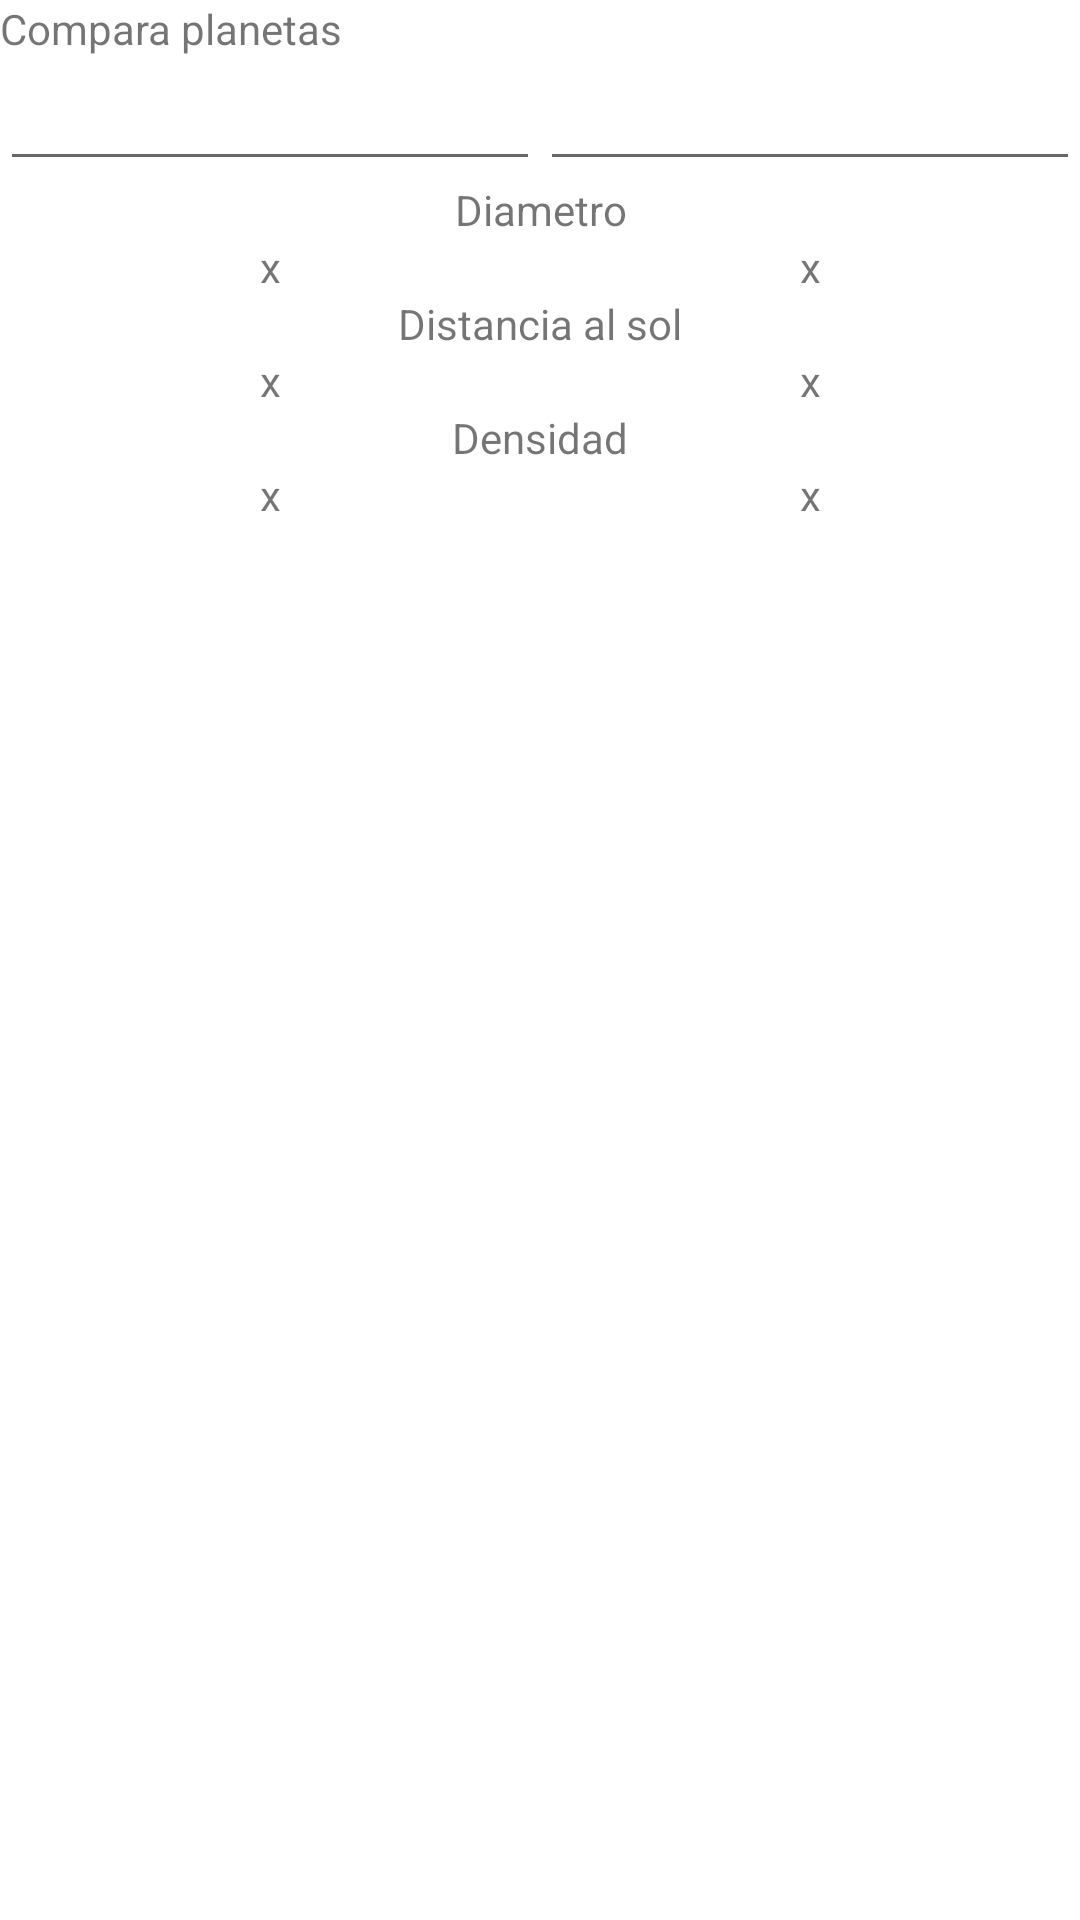

Android layout source for this screen:
<!-- AndroidManifest.xml: application theme Theme.ElSol -->
<!-- res/layout/activity_comparar_planetas.xml -->
<?xml version="1.0" encoding="utf-8"?>
<TableLayout
    xmlns:android="http://schemas.android.com/apk/res/android"
    xmlns:tools="http://schemas.android.com/tools"
    xmlns:app="http://schemas.android.com/apk/res-auto"
    android:layout_width="match_parent"
    android:layout_height="match_parent"
    tools:context=".CompararPlanetas"
    android:stretchColumns="*">


        <TableRow
            android:layout_width="match_parent"
            android:layout_height="match_parent" >

            <TextView
                android:id="@+id/Titulo"
                android:layout_width="wrap_content"
                android:layout_height="wrap_content"
                android:text="@string/compara_planetas"
                android:layout_span="2"/>
        </TableRow>
        <TableRow
            android:layout_width="match_parent"
            android:layout_height="match_parent" >

            <AutoCompleteTextView
                android:id="@+id/Planeta1"
                android:layout_width="match_parent"
                android:layout_height="wrap_content" />
            <AutoCompleteTextView
                android:id="@+id/Planeta2"
                android:layout_width="match_parent"
                android:layout_height="wrap_content" />
        </TableRow>

        <TableRow
            android:layout_width="match_parent"
            android:layout_height="match_parent">
            <TextView
                android:id="@+id/Diametro"
                android:layout_width="wrap_content"
                android:layout_height="wrap_content"
                android:text="@string/diametro"
                android:layout_span="2"
                android:gravity="center"/>
        </TableRow>

        <TableRow
            android:layout_width="match_parent"
            android:layout_height="match_parent" >

            <TextView
                android:id="@+id/textDiametro1"
                android:layout_width="wrap_content"
                android:layout_height="wrap_content"
                android:gravity="center"
                android:text="x"/>

            <TextView
                android:id="@+id/textDiametro2"
                android:layout_width="wrap_content"
                android:layout_height="wrap_content"
                android:gravity="center"
                android:text="x"/>
        </TableRow>

        <TableRow
            android:layout_width="match_parent"
            android:layout_height="match_parent">
            <TextView
                android:id="@+id/Distancia"
                android:layout_width="wrap_content"
                android:layout_height="wrap_content"
                android:text="@string/distancia_al_sol"
                android:layout_span="2"
                android:gravity="center"/>
        </TableRow>

        <TableRow
            android:layout_width="match_parent"
            android:layout_height="match_parent" >

            <TextView
                android:id="@+id/textDistancia1"
                android:layout_width="wrap_content"
                android:layout_height="wrap_content"
                android:gravity="center"
                android:text="x"/>

            <TextView
                android:id="@+id/textDistancia2"
                android:layout_width="wrap_content"
                android:layout_height="wrap_content"
                android:gravity="center"
                android:text="x"/>
        </TableRow>

        <TableRow
            android:layout_width="match_parent"
            android:layout_height="match_parent">
            <TextView
                android:id="@+id/Densidad"
                android:layout_width="wrap_content"
                android:layout_height="wrap_content"
                android:text="@string/densidad"
                android:layout_span="2"
                android:gravity="center"/>
        </TableRow>
        <TableRow
            android:layout_width="match_parent"
            android:layout_height="match_parent" >

            <TextView
                android:id="@+id/textDensidad1"
                android:layout_width="wrap_content"
                android:layout_height="wrap_content"
                android:gravity="center"
                android:text="x"/>

            <TextView
                android:id="@+id/textDensidad2"
                android:layout_width="wrap_content"
                android:layout_height="wrap_content"
                android:gravity="center"
                android:text="x" />
        </TableRow>
</TableLayout>
<!-- resources referenced by this layout -->
<resources>
  <string name="compara_planetas">Compara planetas</string>
  <string name="densidad">Densidad</string>
  <string name="diametro">Diametro</string>
  <string name="distancia_al_sol">Distancia al sol</string>
  <style name="Theme.ElSol" parent="Theme.MaterialComponents.DayNight.DarkActionBar">
          
          <item name="colorPrimary">@color/purple_500</item>
          <item name="colorPrimaryVariant">@color/purple_700</item>
          <item name="colorOnPrimary">@color/white</item>
          
          <item name="colorSecondary">@color/teal_200</item>
          <item name="colorSecondaryVariant">@color/teal_700</item>
          <item name="colorOnSecondary">@color/black</item>
          
  
          <item name="android:statusBarColor" tools:targetApi="l">?attr/colorPrimaryVariant</item>
          
      </style>
  <!-- not gathered from this repository: default colours our renderer supplied (Android Studio template values) -->
  <color name="purple_500">#FF6200EE</color>
  <color name="purple_700">#FF3700B3</color>
  <color name="teal_200">#FF03DAC5</color>
  <color name="teal_700">#FF018786</color>
  <color name="black">#FF000000</color>
  <color name="white">#FFFFFFFF</color>
</resources>
